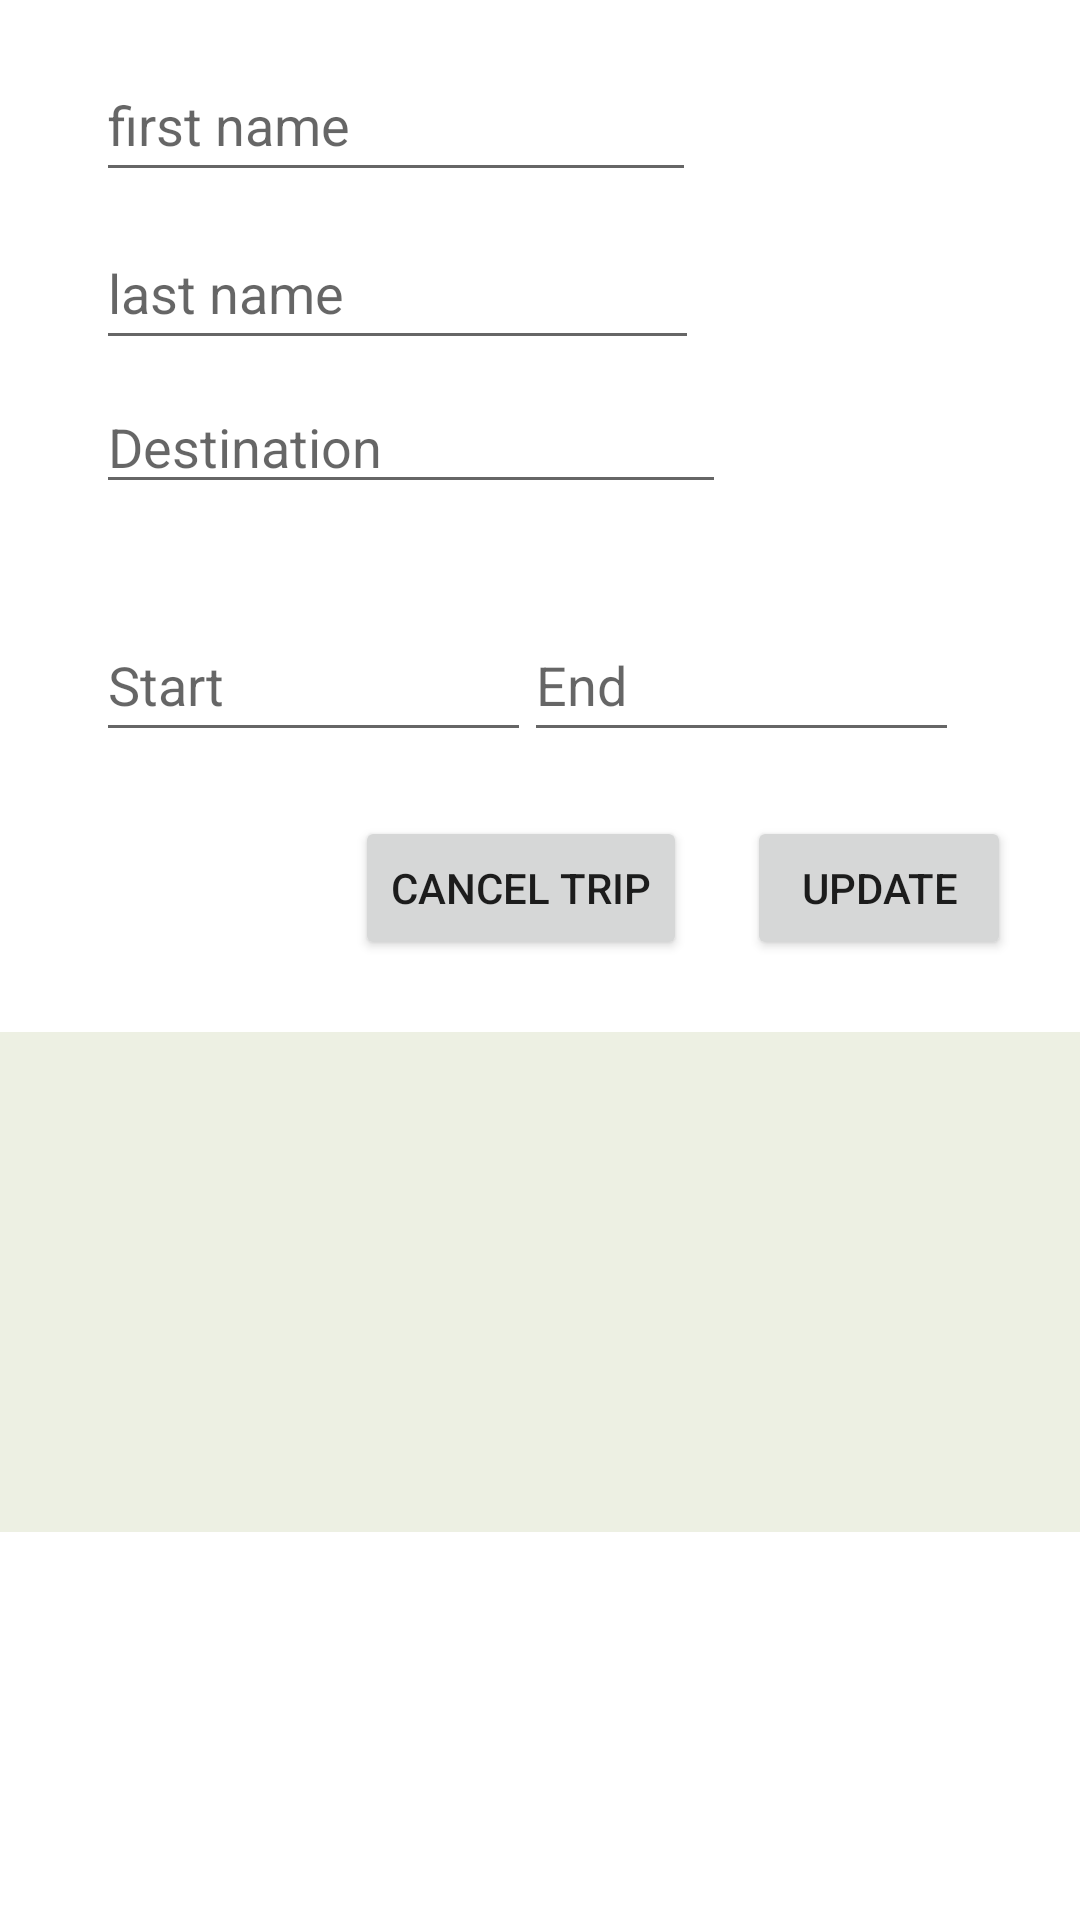

Produce the Android XML layout that renders to this screen, including the resource entries it uses.
<!-- AndroidManifest.xml: application theme Theme.TravelWithUs -->
<!-- res/layout/trip.xml -->
<?xml version="1.0" encoding="utf-8"?>
<androidx.constraintlayout.widget.ConstraintLayout xmlns:android="http://schemas.android.com/apk/res/android"
    xmlns:app="http://schemas.android.com/apk/res-auto"
    xmlns:tools="http://schemas.android.com/tools"
    android:layout_width="match_parent"
    android:layout_height="match_parent"
    tools:context=".MainActivity"
    tools:layout_editor_absoluteX="4dp"
    tools:layout_editor_absoluteY="0dp">

    <EditText
        android:id="@+id/idDest"
        android:layout_width="wrap_content"
        android:layout_height="36dp"
        android:layout_marginTop="68dp"
        android:ems="10"
        android:hint="Destination"
        android:minHeight="48dp"
        app:layout_constraintBottom_toTopOf="@+id/idDelete"
        app:layout_constraintEnd_toEndOf="parent"
        app:layout_constraintHorizontal_bias="0.0"
        app:layout_constraintStart_toStartOf="@+id/idFirstName"
        app:layout_constraintTop_toBottomOf="@+id/idFirstName"
        app:layout_constraintVertical_bias="0.0" />

    <EditText
        android:id="@+id/enddate"
        android:layout_width="145dp"
        android:layout_height="wrap_content"
        android:layout_marginTop="68dp"
        android:ems="10"
        android:hint="End"
        android:minHeight="48dp"
        android:textColor="@color/white"
        app:layout_constraintBottom_toTopOf="@+id/idDelete"
        app:layout_constraintEnd_toEndOf="parent"
        app:layout_constraintHorizontal_bias="0.78"
        app:layout_constraintStart_toStartOf="@+id/idFirstName"
        app:layout_constraintTop_toBottomOf="@+id/idFirstName"
        app:layout_constraintVertical_bias="0.768" />

    <EditText
        android:id="@+id/startDate"
        android:layout_width="145dp"
        android:layout_height="wrap_content"
        android:layout_marginTop="68dp"
        android:ems="10"
        android:hint="Start"
        android:minHeight="48dp"
        app:layout_constraintBottom_toTopOf="@+id/idDelete"
        app:layout_constraintEnd_toEndOf="parent"
        app:layout_constraintHorizontal_bias="0.0"
        app:layout_constraintStart_toStartOf="@+id/idFirstName"
        app:layout_constraintTop_toBottomOf="@+id/idFirstName"
        app:layout_constraintVertical_bias="0.768" />

    <EditText
        android:id="@+id/idFirstName"
        android:layout_width="200dp"
        android:layout_height="wrap_content"
        android:layout_marginTop="16dp"
        android:ems="10"
        android:hint="first name"
        android:inputType="textPersonName"
        android:minHeight="48dp"
        app:layout_constraintEnd_toEndOf="parent"
        app:layout_constraintHorizontal_bias="0.199"
        app:layout_constraintStart_toStartOf="parent"
        app:layout_constraintTop_toTopOf="parent" />

    <EditText
        android:id="@+id/idLastName"
        android:layout_width="201dp"
        android:layout_height="wrap_content"
        android:layout_marginTop="8dp"
        android:ems="10"
        android:hint="last name"
        android:inputType="textPersonName"
        android:minHeight="48dp"
        app:layout_constraintStart_toStartOf="@+id/idFirstName"
        app:layout_constraintTop_toBottomOf="@+id/idFirstName" />

    <ListView
        android:id="@+id/id_listviewtrip"
        android:layout_width="wrap_content"
        android:layout_height="500px"
        android:layout_marginTop="24dp"
        android:alpha="0.7"
        android:background="#E5EAD7"
        app:layout_constraintEnd_toEndOf="parent"
        app:layout_constraintHorizontal_bias="0.0"
        app:layout_constraintStart_toStartOf="parent"
        app:layout_constraintTop_toBottomOf="@+id/idDelete" />

    <Button
        android:id="@+id/idUpdate"
        android:layout_width="wrap_content"
        android:layout_height="wrap_content"
        android:layout_marginStart="20dp"
        android:layout_marginTop="152dp"
        android:text="Update"
        app:layout_constraintStart_toEndOf="@+id/idDelete"
        app:layout_constraintTop_toBottomOf="@+id/idLastName" />

    <Button
        android:id="@+id/idDelete"
        android:layout_width="wrap_content"
        android:layout_height="wrap_content"
        android:layout_marginTop="152dp"
        android:layout_marginEnd="4dp"
        android:text="Cancel trip"
        app:layout_constraintEnd_toEndOf="@+id/idLastName"
        app:layout_constraintTop_toBottomOf="@+id/idLastName" />


</androidx.constraintlayout.widget.ConstraintLayout>
<!-- resources referenced by this layout -->
<resources>
  <color name="white">#FFFFFFFF</color>
  <style name="Theme.TravelWithUs" parent="Theme.MaterialComponents.DayNight.DarkActionBar">
          
          <item name="colorPrimary">@color/purple_500</item>
          <item name="colorPrimaryVariant">@color/purple_700</item>
          <item name="colorOnPrimary">@color/white</item>
          
          <item name="colorSecondary">@color/teal_200</item>
          <item name="colorSecondaryVariant">@color/teal_700</item>
          <item name="colorOnSecondary">@color/black</item>
          
          <item name="android:windowBackground">@drawable/background_login</item>
          <item name="android:statusBarColor">?attr/colorPrimaryVariant</item>
          
      </style>
  <color name="purple_500">#FF6200EE</color>
  <color name="purple_700">#FF3700B3</color>
  <color name="teal_200">#FF03DAC5</color>
  <color name="teal_700">#FF018786</color>
  <color name="black">#FF000000</color>
</resources>
